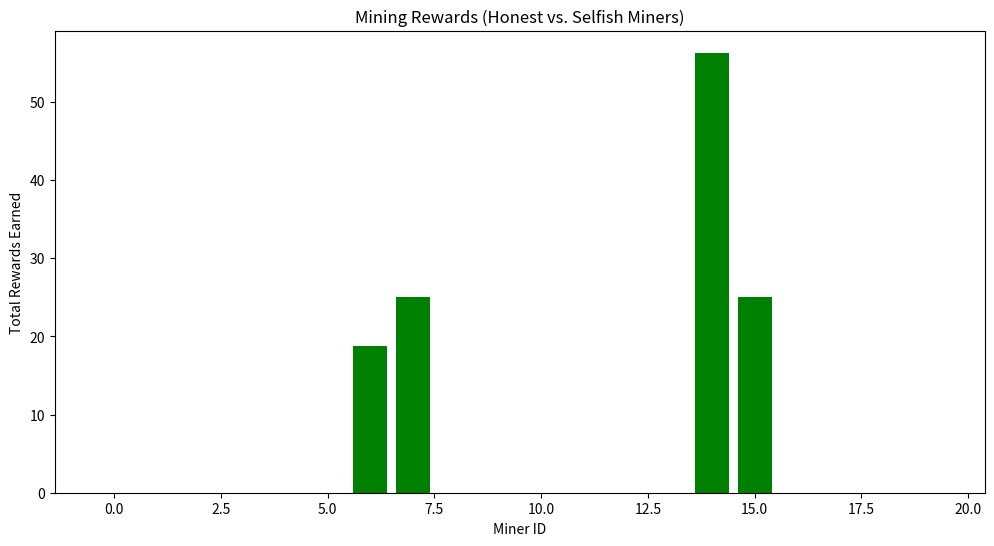
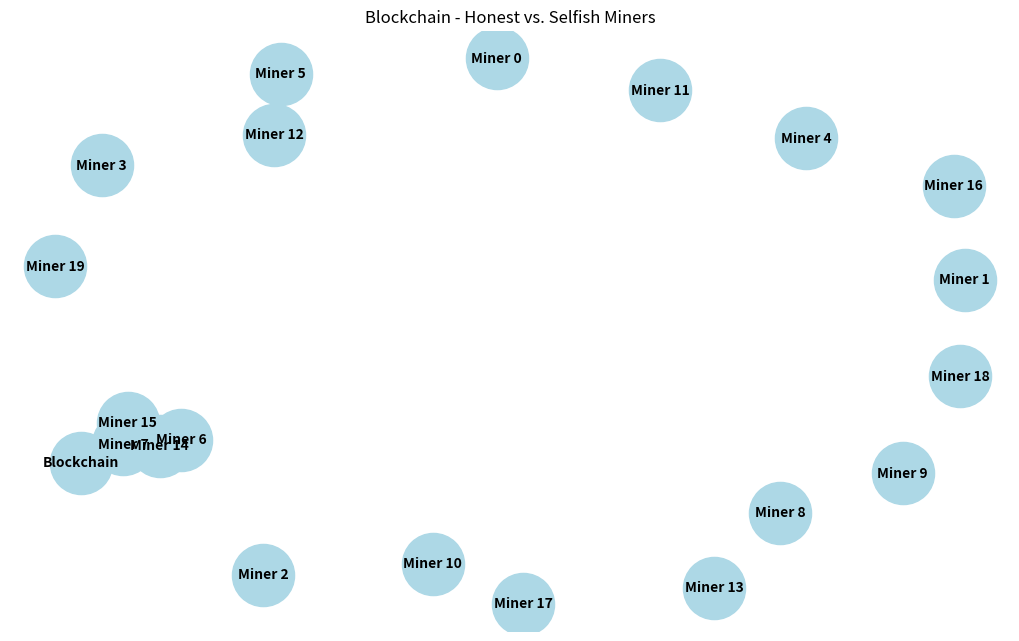

The matplotlib source for these figures, in order:
import hashlib
import time
import random
import matplotlib.pyplot as plt
import networkx as nx
import numpy as np

# === SIMULATION PARAMETERS ===
NUM_MINERS = 20          # Total miners in the network
SELFISH_PERCENTAGE = 0.3 # Percentage of selfish miners
DIFFICULTY = 4           # Proof-of-Work difficulty level
BLOCK_REWARD = 6.25      # Standard mining reward per block
SIMULATION_ROUNDS = 20   # Number of mining rounds
BRIBE_CHANCE = 0.5       # 50% chance that honest miners switch to selfish chain

# === TRANSACTION CLASS ===
class Transaction:
    def __init__(self, sender, receiver, amount):
        self.sender = sender
        self.receiver = receiver
        self.amount = amount
        self.timestamp = time.time()
        self.tx_id = hashlib.sha256(f"{sender}{receiver}{amount}{self.timestamp}".encode()).hexdigest()[:10]

    def __str__(self):
        return f"{self.sender} ➡ {self.receiver} | {self.amount} BTC"

# === MINER CLASS ===
class Miner:
    def __init__(self, miner_id, is_selfish=False):
        self.miner_id = miner_id
        self.is_selfish = is_selfish
        self.computational_power = random.uniform(0.5, 2.0)  # Random power
        self.valid_blocks_mined = 0
        self.rewards = 0
        self.secret_chain = [] if is_selfish else None  # Selfish miners maintain a private chain

    def mine_block(self):
        """Simulate Proof-of-Work mining."""
        nonce = 0
        while True:
            hash_attempt = hashlib.sha256(f"{self.miner_id}{nonce}".encode()).hexdigest()
            if hash_attempt[:DIFFICULTY] == "0" * DIFFICULTY:
                return nonce, hash_attempt
            nonce += 1

# === BLOCK CLASS ===
class Block:
    def __init__(self, index, previous_hash, transactions, mined_by, nonce=0):
        self.index = index
        self.timestamp = time.time()
        self.previous_hash = previous_hash
        self.transactions = transactions
        self.mined_by = mined_by
        self.nonce = nonce
        self.hash = self.calculate_hash()

    def calculate_hash(self):
        block_data = hashlib.sha256(f"{self.index}{self.previous_hash}{self.nonce}".encode()).hexdigest()
        return block_data

# === BLOCKCHAIN CLASS ===
class Blockchain:
    def __init__(self, num_miners, selfish_percentage):
        self.miners = []
        self.selfish_miners = []
        self.honest_miners = []
        self.chain = [self.create_genesis_block()]
        self.pending_transactions = []

        for i in range(num_miners):
            is_selfish = (random.random() < selfish_percentage)
            miner = Miner(i, is_selfish)
            self.miners.append(miner)
            if is_selfish:
                self.selfish_miners.append(miner)
            else:
                self.honest_miners.append(miner)

    def create_genesis_block(self):
        print("\n🌱 Creating Genesis Block...")
        return Block(0, "0", [], "Genesis")

    def add_transaction(self, sender, receiver, amount):
        transaction = Transaction(sender, receiver, amount)
        self.pending_transactions.append(transaction)
        print(f"\n📨 New Transaction: {sender} ➡ {receiver} | Amount: {amount}")

    def simulate_mining_round(self):
        """Simulate a mining round where both honest and selfish miners compete."""
        # Selfish miners mine in secret
        for selfish_miner in self.selfish_miners:
            if random.random() < 0.7:  # 70% chance selfish miners mine a secret block
                nonce, hash_value = selfish_miner.mine_block()
                selfish_miner.secret_chain.append(Block(len(self.chain) + len(self.selfish_miners), self.chain[-1].hash, [], selfish_miner.miner_id, nonce))
                print(f"⚠️ Selfish Miner {selfish_miner.miner_id} mined a SECRET block!")

        # Honest miners mine publicly
        winner = max(self.honest_miners, key=lambda m: m.computational_power * random.random())  
        nonce, hash_value = winner.mine_block()
        new_block = Block(len(self.chain), self.chain[-1].hash, self.pending_transactions, winner.miner_id, nonce)

        # Compare chains: Does the selfish chain overtake the public chain?
        if any(len(miner.secret_chain) > len(self.chain) for miner in self.selfish_miners):
            if random.random() < BRIBE_CHANCE:  # 50% chance that miners switch to selfish chain
                self.chain = max(self.selfish_miners, key=lambda m: len(m.secret_chain)).secret_chain  # Adopt the longest chain
                print(f"💰 Bribery Success! Honest miners switched to Selfish Chain!")
                return

        # Otherwise, add the honest block
        self.chain.append(new_block)
        self.pending_transactions = []
        winner.valid_blocks_mined += 1
        winner.rewards += BLOCK_REWARD

        print(f"✅ Block Successfully Added by Honest Miner {winner.miner_id}")

    def run_simulation(self, rounds):
        """Run multiple mining rounds with possible attacks."""
        print("\n🔍 Starting Selfish Mining Attack Simulation...\n")
        for round_num in range(1, rounds + 1):
            print(f"\n🚀 Mining Round {round_num}...\n")
            self.simulate_mining_round()

    def visualize_results(self):
        """Graphically display mining performance."""
        miner_ids = [miner.miner_id for miner in self.miners]
        rewards = [miner.rewards for miner in self.miners]

        # Rewards Earned by Honest vs. Selfish Miners
        plt.figure(figsize=(12, 6))
        plt.bar(miner_ids, rewards, color=["red" if miner.is_selfish else "green" for miner in self.miners])
        plt.xlabel("Miner ID")
        plt.ylabel("Total Rewards Earned")
        plt.title("Mining Rewards (Honest vs. Selfish Miners)")
        plt.show()

        # Network Graph Representation
        G = nx.DiGraph()
        for miner in self.miners:
            G.add_node(f"Miner {miner.miner_id}", label=f"Miner {miner.miner_id}\nRewards: {miner.rewards:.2f}")
            if miner.valid_blocks_mined > 0:
                G.add_edge(f"Miner {miner.miner_id}", "Blockchain")

        pos = nx.spring_layout(G, seed=42)

        plt.figure(figsize=(10, 6))
        nx.draw(G, pos, with_labels=True, node_size=2000, node_color="lightblue", edge_color="black", font_size=10, font_weight="bold")
        plt.title("Blockchain - Honest vs. Selfish Miners")
        plt.show()

# === RUN SELFISH MINING ATTACK SIMULATION ===
blockchain = Blockchain(NUM_MINERS, SELFISH_PERCENTAGE)
blockchain.add_transaction("Alice", "Bob", 50)
blockchain.add_transaction("Charlie", "Dave", 30)
blockchain.run_simulation(SIMULATION_ROUNDS)
blockchain.visualize_results()
